Run: headless pygame with SDL's dummy video driver; simulated clock (each Clock.tick advances the game by its frame time, no real sleeping); random seed 0; keys injected as events and as key.get_pressed() state; no mouse input.
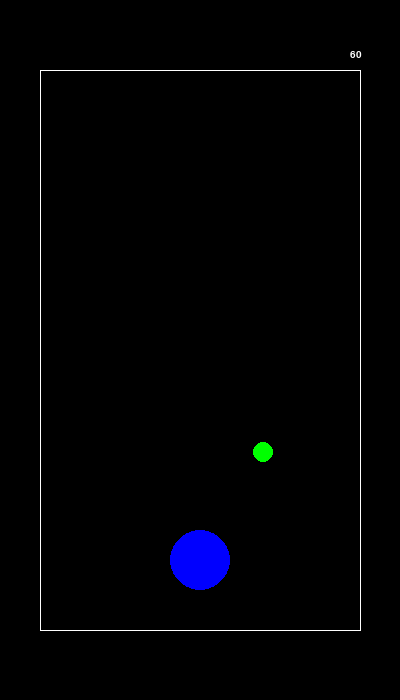
Frame 1 of 4 · flips 1–60 · no input
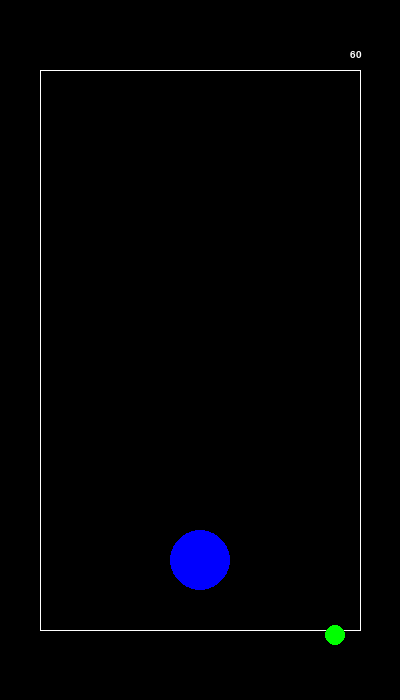
Frame 2 of 4 · flips 61–180 · tapped SPACE, RETURN · held RIGHT (→), D
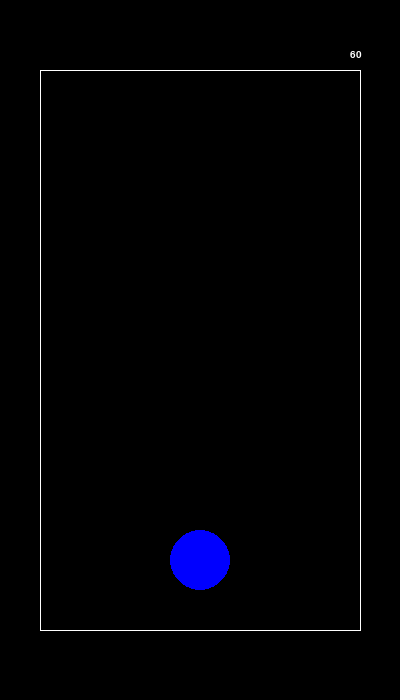
Frame 3 of 4 · flips 181–300 · held DOWN (↓), S
Frame 4 of 4 · flips 301–420 · held LEFT (←), A, UP (↑), W · screen unchanged from frame 3, image omitted

The pygame program that drew these frames:

# -*- coding: utf-8 -*-
"""
Created on Wed Jan  1 16:15:35 2020

@author: Read
"""

import pygame, sys, math, random, gc , numpy as np, statistics 

gc.collect()

#constants
scr_w = 400
scr_h = 700
g = -9.8
g_rad = math.pi*1.5
fps = 60
friction=.9

def collision(r1,r2):
    ca = r1.radians_from_obj(r2)[0] #ca means contact angle
    xv_new_r1 = ( r1.v*math.cos(r1.rad-ca)*(r1.m-r2.m)+2*r2.mom*math.cos(r2.rad-ca) )/(r1.m+r2.m)*math.cos(ca) + r1.v*math.sin(r1.rad-ca)*math.cos(ca+math.pi/2)
    yv_new_r1 = ( r1.v*math.cos(r1.rad-ca)*(r1.m-r2.m)+2*r2.mom*math.cos(r2.rad-ca) )/(r1.m+r2.m)*math.cos(ca) + r1.v*math.sin(r1.rad-ca)*math.sin(ca+math.pi/2)
   #convert to v and rad
    v_new = math.hypot(yv_new_r1,xv_new_r1)
    rad_new = math.atan2(yv_new_r1,xv_new_r1)
    
    return v_new , rad_new

class Wall():
    def __init__(self,x1,y1,x2,y2):
        self.x1 = x1
        self.y1 = y1
        self.x2 = x2
        self.y2 = y2
        self.r = 0
        self.x = statistics.mean([self.x1,self.x2])
        self.y = statistics.mean([self.y1,self.y2])
        self.color = (255,255,255)
        self.m = 1000
        self.v = 0
        self.mom = 0
        self.rad = 0

    @property
    def line_rect(self):
        return(pygame.draw.line(screen, self.color, ( int(self.x1) , int(self.y1) ), ( int(self.x2) , int(self.y2) ), 1) )

Wall_W = Wall(scr_w*.1,scr_h*.1,scr_w*.1,scr_h*.9)
Wall_S = Wall(scr_w*.1,scr_h*.9,scr_w*.9,scr_h*.9)
Wall_E = Wall(scr_w*.9,scr_h*.9,scr_w*.9,scr_h*.1)
Wall_N = Wall(scr_w*.9,scr_h*.1,scr_w*.1,scr_h*.1)
wall_objs = [Wall_W,Wall_S,Wall_E,Wall_N]

class Object(pygame.sprite.Sprite):  
    def __init__(self, color, x, y, w, h, m, v, rad):
        self.color = color 
        self.x = x
        self.y = y
        self.w = w
        self.h = h
        self.m = m
        self.v = v
        self.rad = rad
             
    @property
    def xv(self):
        return math.cos(self.rad)*self.v
    
    @property
    def yv(self):
        return math.sin(self.rad)*self.v + g/fps #make sure to add change due to gravity

    @property
    def update_v_rad(self):
        self.v = math.hypot(self.yv,self.xv)
        self.rad =  math.atan2(self.yv,self.xv)
    

    @property
    def next_x(self):
        return self.x+self.xv
    
    @property
    def next_y(self):
        return self.y-self.yv #must subtract y delta since pygame draws from top left

    @property
    def update_xy(self):
        self.x = self.next_x
        self.y = self.next_y 
    
    @property
    def r(self):
        return int(self.w)
    
    @property
    def deg(self):
        return math.degrees(self.rad) 
    
    @property
    def circle_rect(self):
        return pygame.draw.circle(screen, self.color, (int(self.x), int(self.y)), self.r) 
        
    @property
    def mom(self):
        return(self.m*self.v)

    def check_collide(self,obj):
        # control for wall collisions
        if obj.__class__.__name__ =='Wall':
            if obj.x == obj.x1:
                obj.y = self.y
            else:
                obj.x = self.x
        else:
            pass
        
        x_dist = abs(obj.x - self.next_x)
        y_dist = abs(obj.y - self.next_y)
        next_hypot = math.hypot(y_dist,x_dist)
        radius_sum = obj.r+self.r
        if next_hypot<radius_sum:
            return True
        else:
            False

    def radians_from_obj(self,obj):
        # control for wall collisions
        if obj.__class__.__name__ =='Wall':
            if obj.x == obj.x1:
                obj.y = self.y
            else:
                obj.x = self.x
        else:
            pass

        x_dist = abs(obj.x - self.x)
        y_dist = abs(obj.y - self.y)
        hypot = math.hypot(y_dist,x_dist)
        radius_sum = obj.r+self.r
        angle = math.atan2(obj.y-self.y,self.x-obj.x) #y is measured from top so this has to be a little backwards
        if angle<0:
            angle = angle + 2*math.pi
        return angle, hypot, radius_sum







#class Ball(Object):
    #collide=False
    #still_collide = False

    #def bouncer_collision(self, bouncer):
    #    x_dist = abs(bouncer.next_x - self.next_x)
    #    y_dist = abs(bouncer.next_y - self.next_y)
    #    hypot = math.sqrt(x_dist**2+y_dist**2)
    #    radius_sum = bouncer.r+self.r
    #    angle = math.atan2(bouncer.y-self.y,bouncer.x-self.x) #y is measured from top so this has to be a little backwards
    #    if angle<0:
    #        angle = angle + 2*math.pi

    #    fut_dist_from_bouncer = math.hypot(self.x+self.xv,self.y+self.yv)

    #    if hypot>radius_sum:
    #        self.collide = False
    #        self.still_collide = False
    #        self.color = (255,0,0)
    #    else:
    #        if self.still_collide==True:
    #            pass
    #        else:
    #            self.collide = True
    #            self.color = (100,255,150)
            
    #            #reverse rad of ball for new angle around which we will transform the entry/exit vector       
    #            rev_ball_rad = (self.rad+math.pi) % (2*math.pi)
        
    #            #take difference in rad_bouncer and angle of enrty
    #            diff_rad = angle-rev_ball_rad
        
    #            #double it
    #            doub_diff_rad = diff_rad*2
        
    #            # and subtract that from new angle of entry
    #            new_rad = rev_ball_rad+doub_diff_rad
        
    #            #calc new xv and yv for ball and set ball.xv and ball.yv to that
    #            new_xv = math.cos(new_rad )*self.v  
    #            new_yv = math.sqrt(self.v**2-new_xv**2)
    #            new_x = self.x+new_xv
    #            new_y = self.y+new_yv
            
    #            if math.hypot(bouncer.y-new_y,bouncer.x+new_x)<radius_sum:
    #                self.still_collide=True

    #            #assign vals
    #            self.x = new_x
    #            self.y = new_y
    #            self.xv = new_xv
    #            self.yv = new_yv


    #@property
    #def calc_new_loc(self):
    #    xv2 = self.xv 
    #    x2 = self.x + xv2
    #    yv2 = self.yv + g/fps
    #    y2 = self.y + yv2
        
    #    if x2-self.w<0 or (x2+self.w)>scr_w:
    #        xv2 = (self.xv *-1) * friction
    #        x2 = min(max(self.x + xv2,0),scr_w-self.w)
    #    if y2-self.h<0 or (y2+self.h)>scr_h:
    #        yv2 = self.yv*-1 + g/fps
    #        xv2 = self.xv * friction
    #        y2 = min(max(self.y + yv2 ,0),scr_h-self.h)
                   
    #    return(x2,y2,xv2,yv2)
    
    #@property
    #def rect(self):
    #    return pygame.Rect.circle(surface=screen, color=self.color, center=(self.x,self.y), radius=self.r, width=self.w)
        
class Bouncer(Object):
    decel_factor = .99
    
    @property
    def calc_new_loc(self):
        yv = Gary.yv
        xv = Gary.xv

        pressed = pygame.key.get_pressed()
        if pressed[pygame.K_w]: yv = yv + .3
        if pressed[pygame.K_s]: yv = yv - .3
        if pressed[pygame.K_a]: xv = xv - .3
        if pressed[pygame.K_d]: xv = xv + .3
        
        xv2 = xv * friction
        x2 = self.x + xv2
        yv2 = yv * friction
        y2 = self.y - yv2
        
        if x2-self.w<0 or (x2+self.w)>scr_w:
            xv2 = 0
            x2 = min(max(self.x - self.w,0),scr_w-self.w)
        if y2-self.h<0 or (y2+self.h)>scr_h:
            yv2 = 0
            y2 = min(max(self.y - self.h ,0),scr_h-self.h)
        #convert to v and rad
        v_new = math.hypot(yv2,xv2)
        rad_new = math.atan2(yv2,xv2)
        return v_new, rad_new

    #self, color, x, y, w, h, m, v, rad
Gary = Bouncer(
        color=(0,0,255)
        , x=scr_w/2
        , y= scr_h*.8
        , w=30, h=30
        ,  m=5, v=0
        , rad=0)

Bally = Object(
        color=(0,255,0)
        , w=10, h=10
        , x=random.randint(scr_w*.1,scr_w*.9) 
        , y= random.randint(scr_h*.1,scr_h*.3)  
        , m=1 , v=.5
        ,rad = math.radians(random.randint( 45, 135) ) )    

  

pygame.init()
screen = pygame.display.set_mode((scr_w, scr_h))
pygame.display.set_caption('AI BOUNCER')

font = pygame.font.Font(None, 15)
clock = pygame.time.Clock()  

class Game:
    def menu():
        pass
    
    def main():
        while True:
            # user event handling
            for event in pygame.event.get():
                if event.type == pygame.QUIT:
                        pygame.quit()
                        #sys.exit() 
            
            #includes user keypresses
            Gary.v, Gary.rad = Gary.calc_new_loc



            # update game state
            Bally.update_xy
            Bally.update_v_rad

            #check for collisions        
            if Bally.check_collide(Gary)==True:
                Bally.v, Bally.rad = collision(Bally,Gary)
                Gary.v, Gary.rad = collision(Gary,Bally)
            for wall in wall_objs:
                if Bally.check_collide(wall) == True:
                    Bally.v, Bally.rad = collision(Bally,wall)           
                    

            #draw screen
            screen.fill((0, 0, 0))
                    
            # draw game state to screen
            for wall in wall_objs:
                wall.line_rect
            Gary.circle_rect
            Bally.circle_rect
            
            # draw framerate on screen
            framerate = font.render(str(int(clock.get_fps())), True, pygame.Color('white'))
            screen.blit(framerate, (scr_w-50,50))
            
        #    draw hypot distance on screen #for debugging
            #Bally_rad = font.render(str(Bally.rad),True,pygame.Color('white'))
            #screen.blit(Bally_rad,(Gary.x,Gary.y))
            
            pygame.display.flip()
            clock.tick(fps)
        

        
x = 200
y = 200
blue = (0, 128, 255)

  

if __name__=="__main__":
    Game.main()
